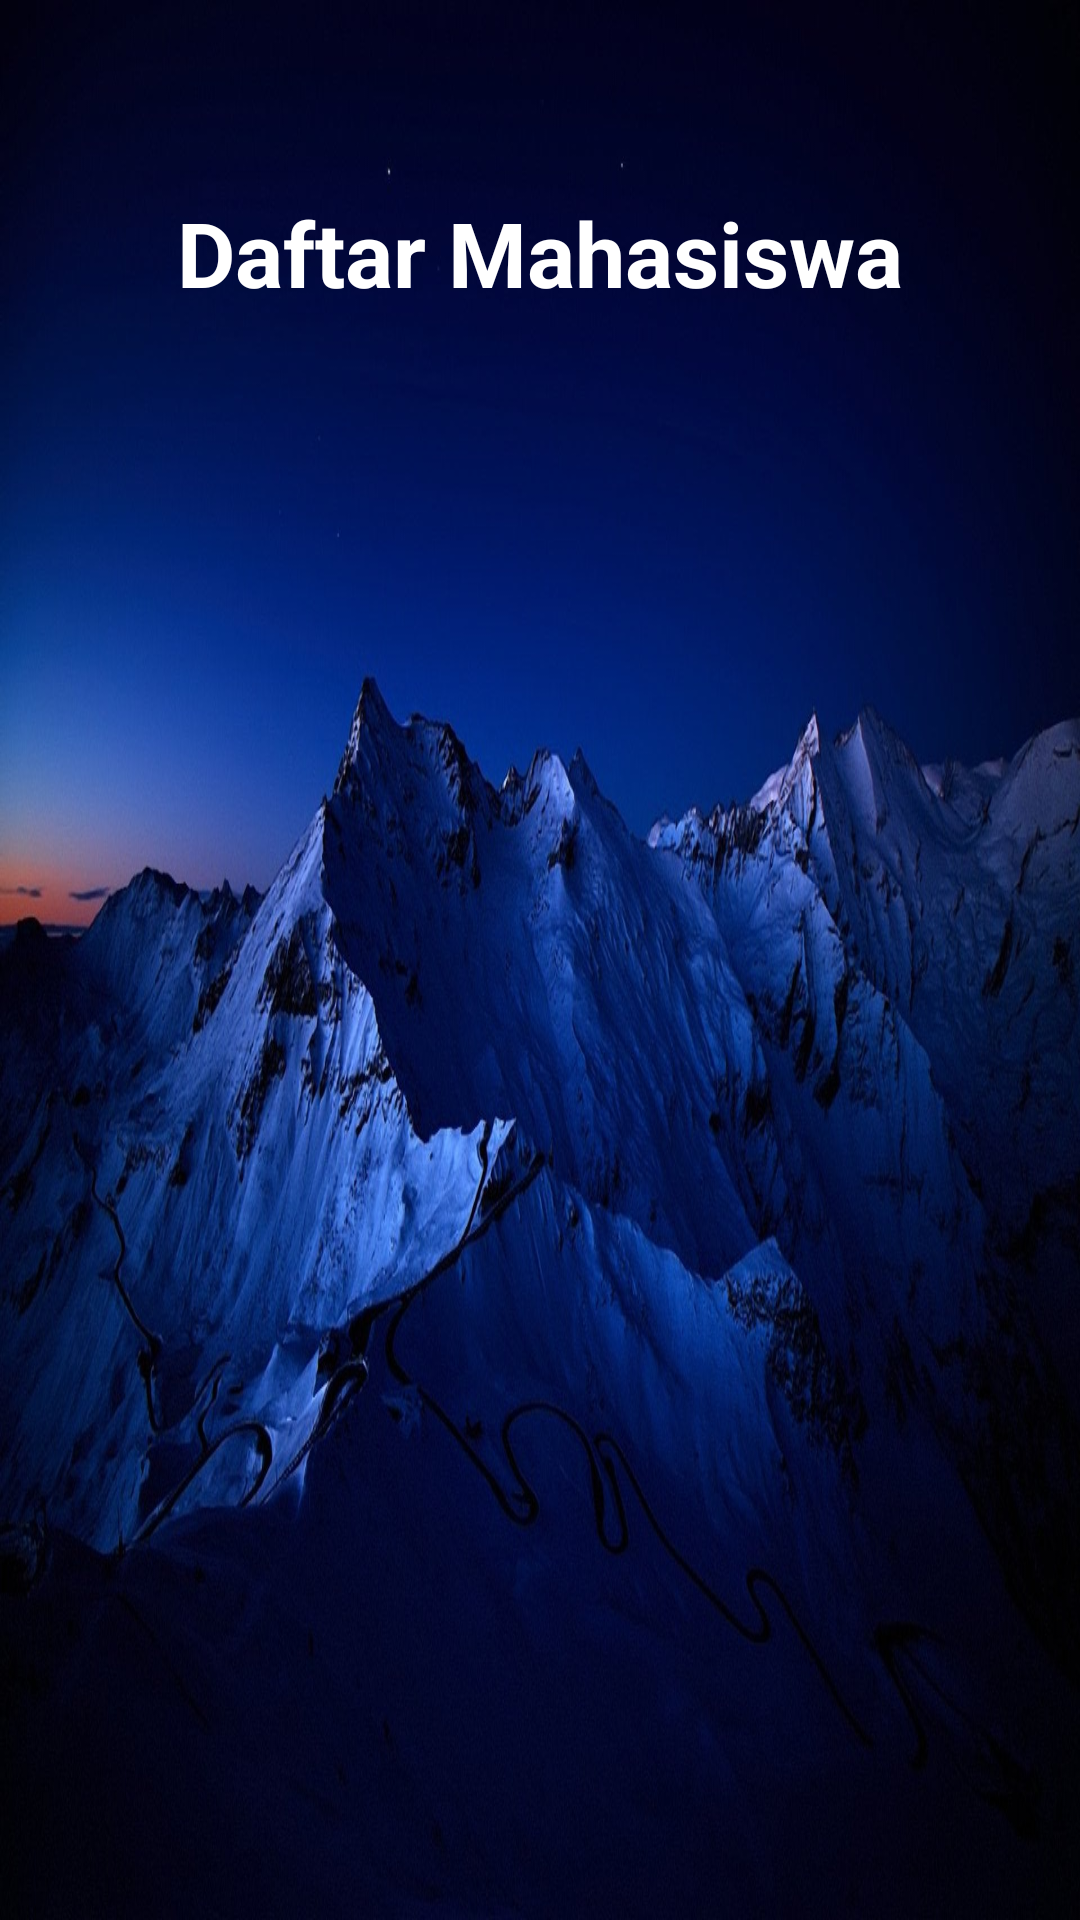

Layout XML and referenced resources for this Android screen:
<!-- AndroidManifest.xml: application theme AppTheme -->
<!-- res/layout/activity_daftar_mahasiswa.xml -->
<?xml version="1.0" encoding="utf-8"?>
<androidx.constraintlayout.widget.ConstraintLayout
        xmlns:android="http://schemas.android.com/apk/res/android"
        xmlns:tools="http://schemas.android.com/tools"
        xmlns:app="http://schemas.android.com/apk/res-auto"
        android:layout_width="match_parent"
        android:layout_height="match_parent"
        tools:context=".DaftarMahasiswa" android:background="@drawable/bg">

    <TextView
            android:layout_width="wrap_content"
            android:layout_height="wrap_content"
            android:text="Daftar Mahasiswa"
            app:layout_constraintLeft_toLeftOf="parent"
            app:layout_constraintRight_toRightOf="parent"
            android:textAppearance="@style/TextAppearance.AppCompat.Display1" android:textStyle="bold"
            android:textSize="30sp" android:textColor="#FFFFFF"
            app:layout_constraintTop_toTopOf="parent" android:layout_marginTop="64dp" android:id="@+id/textView2"/>
    <ListView
            android:layout_width="0dp"
            android:layout_height="0dp"
            app:layout_constraintTop_toBottomOf="@+id/textView2" app:layout_constraintEnd_toEndOf="parent"
            android:layout_marginTop="20dp" app:layout_constraintStart_toStartOf="parent"
            android:layout_marginStart="15dp" app:layout_constraintBottom_toBottomOf="parent"
            android:layout_marginBottom="30dp" android:layout_marginEnd="15dp" android:id="@+id/lvMahasiswa"/>
</androidx.constraintlayout.widget.ConstraintLayout>
<!-- resources referenced by this layout -->
<resources>
  <!-- drawable bg: jpg bitmap (drawable, 165962 bytes) -->
  <style name="AppTheme" parent="Theme.AppCompat.Light.DarkActionBar">
          
          <item name="colorPrimary">@color/colorPrimary</item>
          <item name="colorPrimaryDark">@color/colorPrimaryDark</item>
          <item name="colorAccent">@color/colorAccent</item>
      </style>
  <color name="colorPrimary">#464F51</color>
  <color name="colorPrimaryDark">#000009</color>
  <color name="colorAccent">#DEFFF2</color>
</resources>
